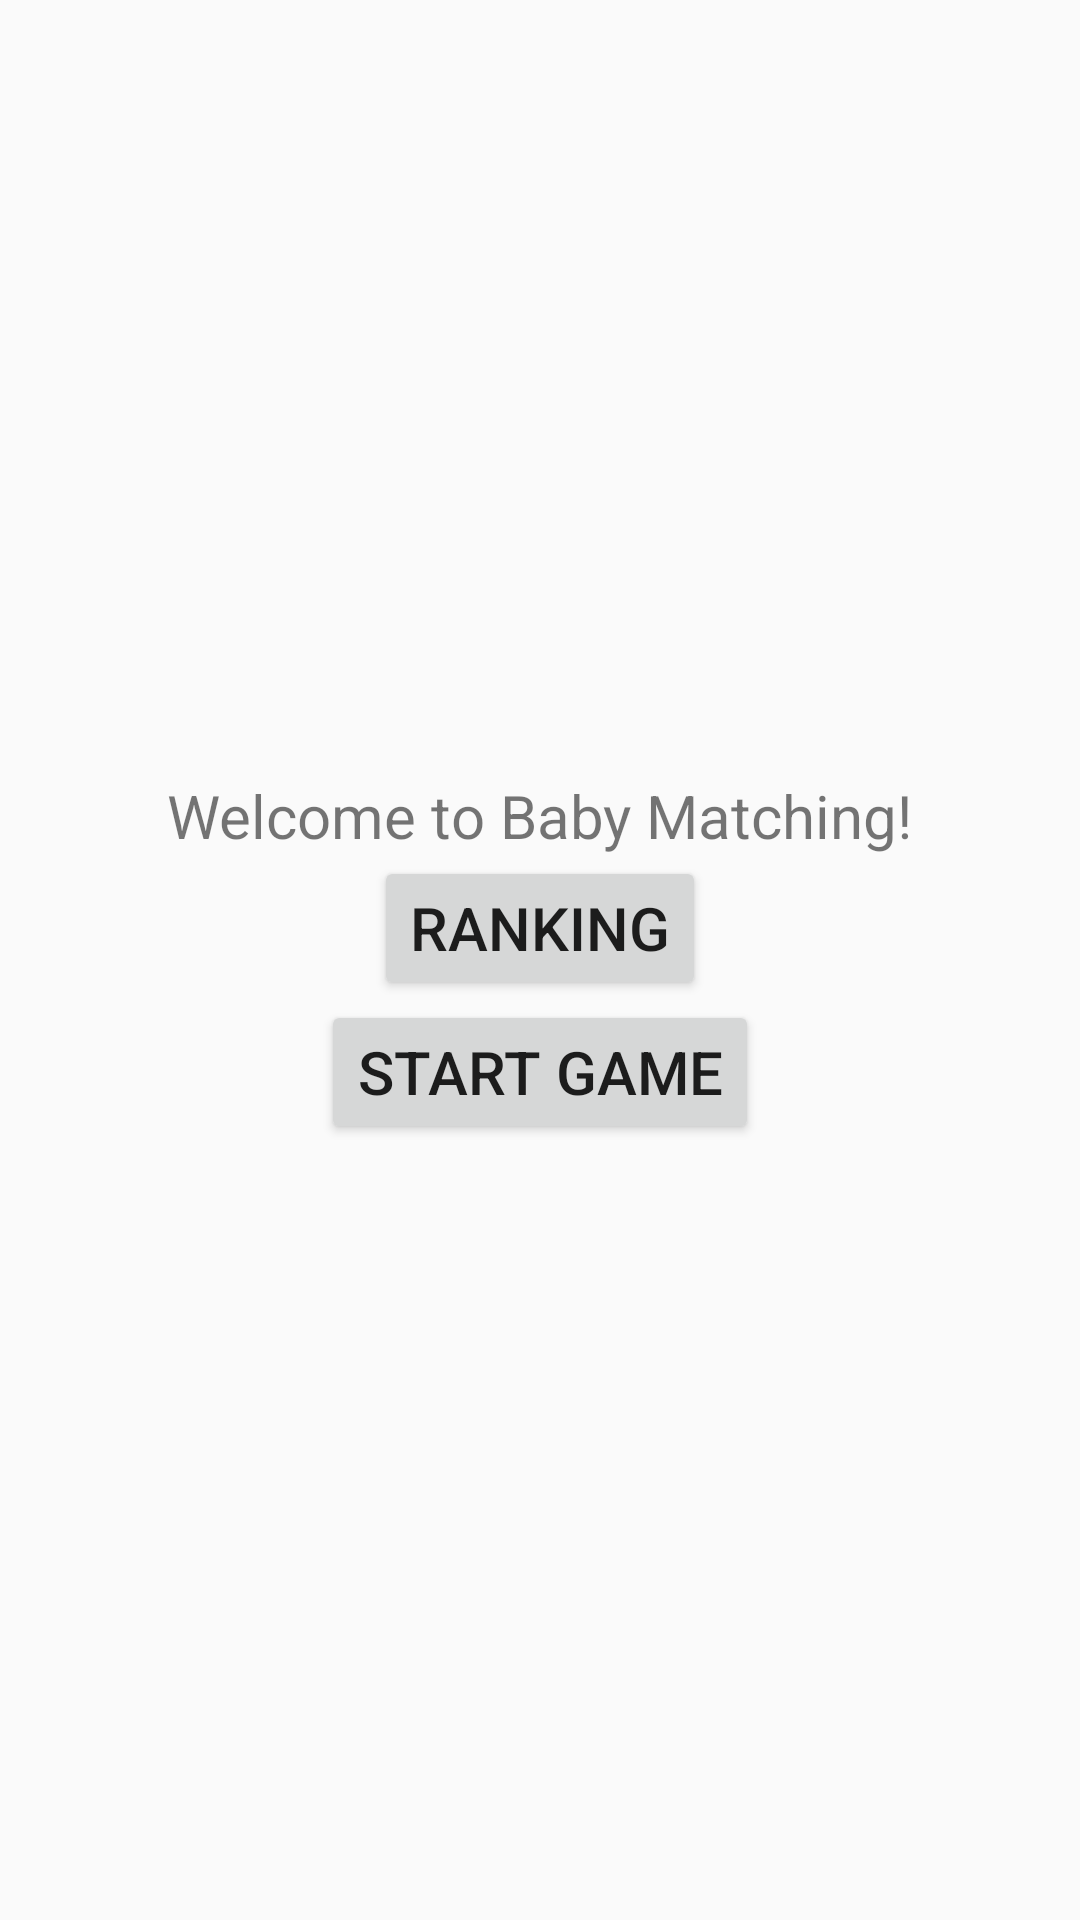

Layout XML and referenced resources for this Android screen:
<!-- AndroidManifest.xml: application theme AppTheme -->
<!-- res/layout/activity_main.xml -->
<?xml version="1.0" encoding="utf-8"?>
<LinearLayout xmlns:android="http://schemas.android.com/apk/res/android"
    xmlns:app="http://schemas.android.com/apk/res-auto"
    xmlns:tools="http://schemas.android.com/tools"
    android:layout_width="match_parent"
    android:layout_height="match_parent"
    tools:context=".MainActivity"
    android:gravity="center"
    android:orientation="vertical">

    <TextView
        android:layout_width="wrap_content"
        android:layout_height="wrap_content"
        android:text="Welcome to Baby Matching!"
        app:layout_constraintBottom_toBottomOf="parent"
        app:layout_constraintLeft_toLeftOf="parent"
        app:layout_constraintRight_toRightOf="parent"
        app:layout_constraintTop_toTopOf="parent"
        android:textSize="20dp"/>

    <Button
        android:layout_width="wrap_content"
        android:layout_height="wrap_content"
        android:text="Ranking"
        android:textSize="20dp"
        android:id="@+id/ranking"/>

    <Button
        android:layout_width="wrap_content"
        android:layout_height="wrap_content"
        android:text="Start Game"
        android:textSize="20dp"
        android:id="@+id/play"/>

</LinearLayout>
<!-- resources referenced by this layout -->
<resources>
  <style name="AppTheme" parent="Theme.AppCompat.Light.DarkActionBar">
          
          <item name="colorPrimary">@color/colorPrimary</item>
          <item name="colorPrimaryDark">@color/colorPrimaryDark</item>
          <item name="colorAccent">@color/colorAccent</item>
      </style>
  <!-- not gathered from this repository: default colours our renderer supplied (Android Studio template values) -->
  <color name="colorPrimary">#FF6200EE</color>
  <color name="colorPrimaryDark">#FF3700B3</color>
  <color name="colorAccent">#FF03DAC5</color>
</resources>
